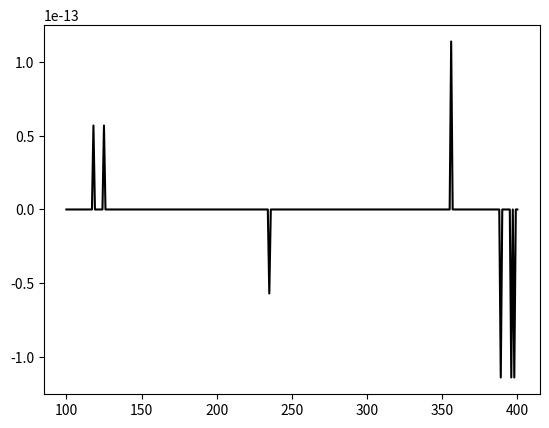

The script that saved this image:
import numpy as np
import matplotlib.pyplot as plt

def antoines(T):
    if (T < 399.94):
        A = 4.6543
        B = 1435.264
        C = -64.848
        return 10 ** (A - B / (T + C))
    else:
        A = 3.55959
        B = 643.748
        C = -198.043
        return 10 ** (A - B / (T + C))
    
def inv_antoines(P):
    logP = np.log10(P)
    if (P > 2.35):
        A = 3.55959
        B = 643.748
        C = -198.043
    else:
        A = 4.6543
        B = 1435.264
        C = -64.848
        
    return B / (A - logP) - C

Ts = np.linspace(100, 400, 301)
Tk = Ts + 273
T_res = []

for T in Tk:
    P = antoines(T)
    T_res.append(inv_antoines(P) - T)

print(antoines(399.94))
plt.plot(Ts, T_res, 'k-')

plt.show()